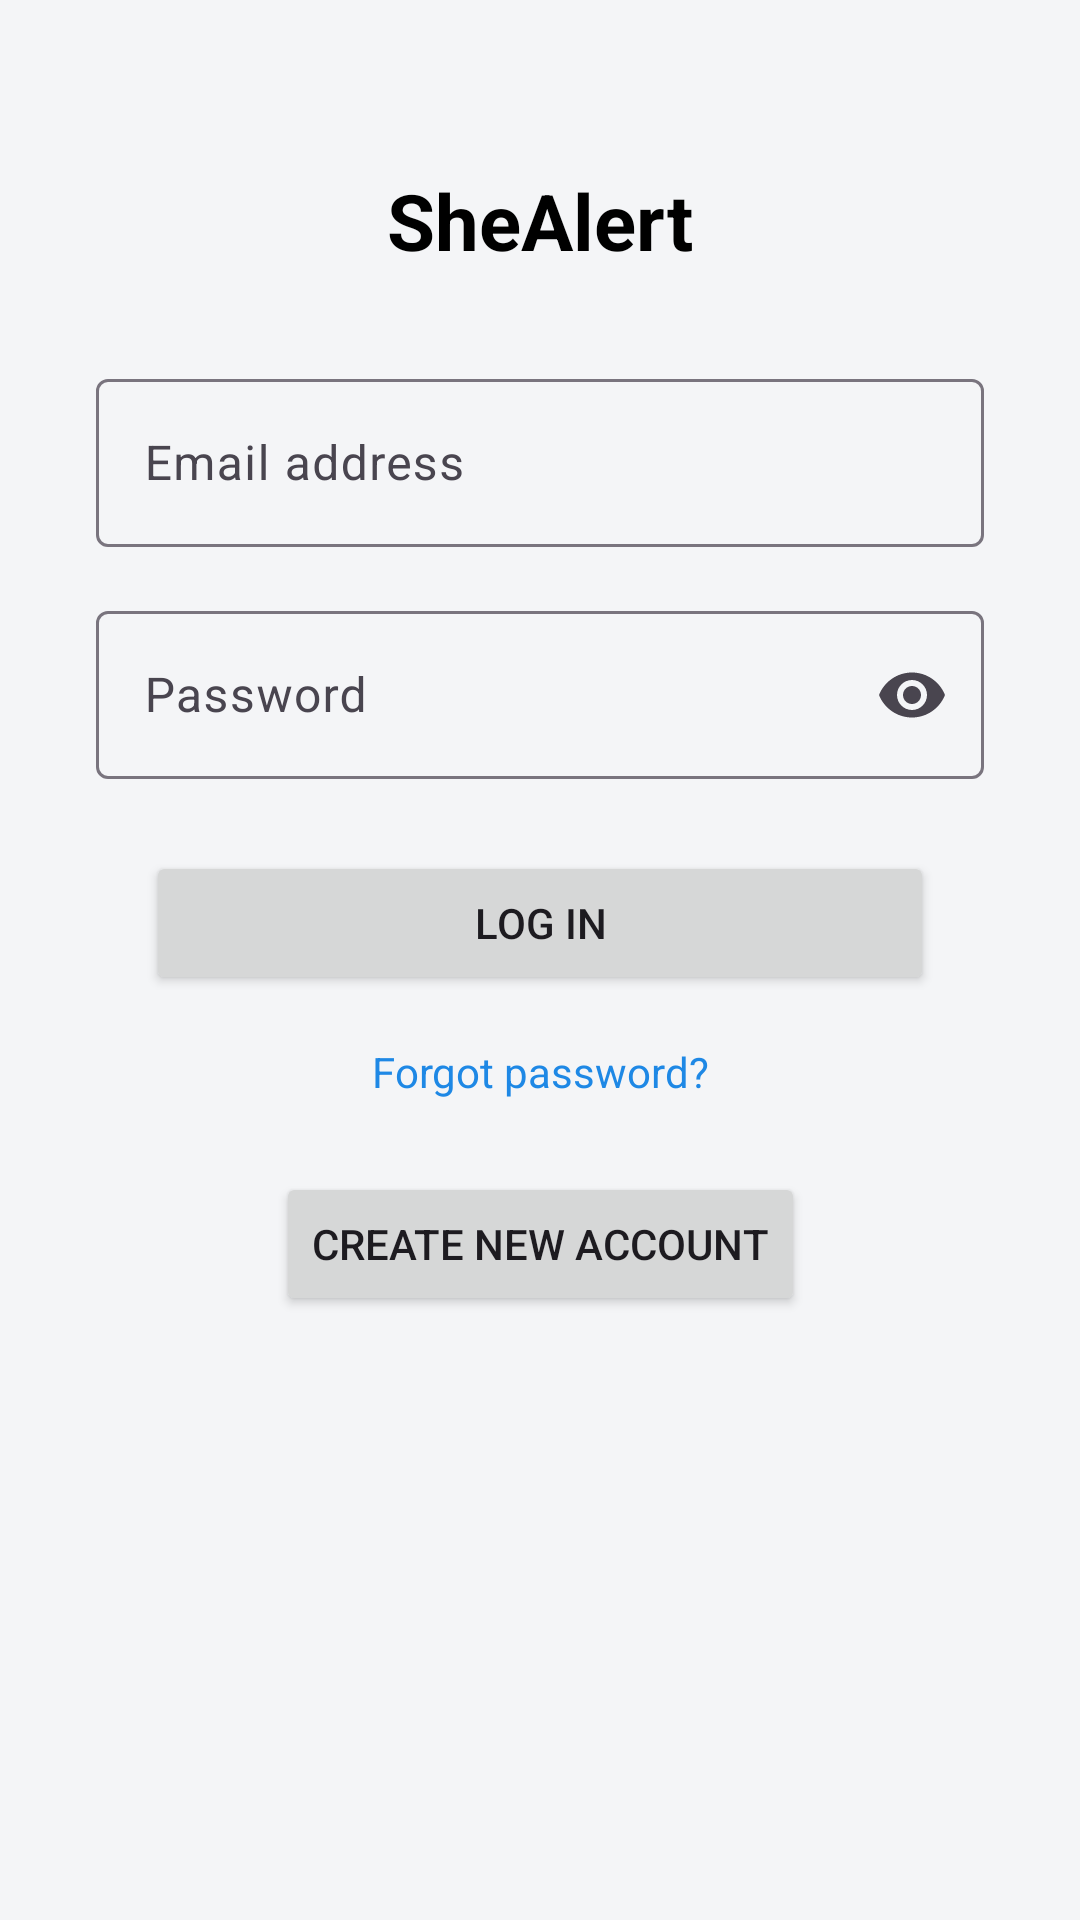

This screen was rendered from an Android layout file. Write that file and the resources it references.
<!-- AndroidManifest.xml: application theme Theme.SheAlert -->
<!-- res/layout/activity_main.xml -->
<?xml version="1.0" encoding="utf-8"?>
<androidx.constraintlayout.widget.ConstraintLayout
    xmlns:android="http://schemas.android.com/apk/res/android"
    xmlns:app="http://schemas.android.com/apk/res-auto"
    xmlns:tools="http://schemas.android.com/tools"
    android:id="@+id/main"
    android:layout_width="match_parent"
    android:layout_height="match_parent"
    android:padding="16dp"
    tools:context=".MainActivity">

    <TextView
        android:id="@+id/txtAppName"
        android:layout_width="wrap_content"
        android:layout_height="wrap_content"
        android:text="SheAlert"
        android:textSize="26sp"
        android:textStyle="bold"
        android:textColor="#000000"
        app:layout_constraintTop_toTopOf="parent"
        app:layout_constraintStart_toStartOf="parent"
        app:layout_constraintEnd_toEndOf="parent"
        android:layout_marginTop="40dp" />

    <com.google.android.material.textfield.TextInputLayout
        android:id="@+id/emailLayout"
        android:layout_width="0dp"
        android:layout_height="wrap_content"
        android:hint="Email address"
        android:layout_marginStart="16dp"
        android:layout_marginEnd="16dp"
        android:layout_marginTop="30dp"
        app:layout_constraintTop_toBottomOf="@id/txtAppName"
        app:layout_constraintStart_toStartOf="parent"
        app:layout_constraintEnd_toEndOf="parent">

        <com.google.android.material.textfield.TextInputEditText
            android:id="@+id/edtEmail"
            android:layout_width="match_parent"
            android:layout_height="wrap_content"
            android:minHeight="56dp"
            android:paddingTop="12dp"
            android:paddingBottom="12dp"
            android:inputType="textEmailAddress" />
    </com.google.android.material.textfield.TextInputLayout>

    <com.google.android.material.textfield.TextInputLayout
        android:id="@+id/passwordLayout"
        android:layout_width="0dp"
        android:layout_height="wrap_content"
        android:hint="Password"
        app:endIconMode="password_toggle"
        android:layout_marginStart="16dp"
        android:layout_marginEnd="16dp"
        android:layout_marginTop="16dp"
        app:layout_constraintTop_toBottomOf="@id/emailLayout"
        app:layout_constraintStart_toStartOf="parent"
        app:layout_constraintEnd_toEndOf="parent">

        <com.google.android.material.textfield.TextInputEditText
            android:id="@+id/edtPassword"
            android:layout_width="match_parent"
            android:layout_height="wrap_content"
            android:minHeight="56dp"
            android:paddingTop="12dp"
            android:paddingBottom="12dp"
            android:inputType="textPassword" />
    </com.google.android.material.textfield.TextInputLayout>

    <Button
        android:id="@+id/btnLogin"
        android:layout_width="0dp"
        android:layout_height="wrap_content"
        android:text="Log in"
        android:layout_marginTop="24dp"
        app:layout_constraintTop_toBottomOf="@id/passwordLayout"
        app:layout_constraintStart_toStartOf="parent"
        app:layout_constraintEnd_toEndOf="parent"
        app:layout_constraintWidth_percent="0.8" />

    <TextView
        android:id="@+id/txtForgot"
        android:layout_width="wrap_content"
        android:layout_height="wrap_content"
        android:text="Forgot password?"
        android:textColor="#1E88E5"
        android:layout_marginTop="16dp"
        app:layout_constraintTop_toBottomOf="@id/btnLogin"
        app:layout_constraintStart_toStartOf="parent"
        app:layout_constraintEnd_toEndOf="parent" />

    <Button
        android:id="@+id/btnCreateAccount"
        android:layout_width="wrap_content"
        android:layout_height="wrap_content"
        android:text="Create new account"
        android:layout_marginTop="24dp"
        app:layout_constraintTop_toBottomOf="@id/txtForgot"
        app:layout_constraintStart_toStartOf="parent"
        app:layout_constraintEnd_toEndOf="parent" />

</androidx.constraintlayout.widget.ConstraintLayout>
<!-- resources referenced by this layout -->
<resources>
  <style name="Theme.SheAlert" parent="Base.Theme.SheAlert" />
  <style name="Base.Theme.SheAlert" parent="Theme.Material3.DayNight.NoActionBar">
  
          
          <item name="colorPrimary">@color/brand_primary</item>
          <item name="colorOnPrimary">@color/white</item>
  
          
          <item name="colorSecondary">@color/brand_accent</item>
  
          
          <item name="android:colorBackground">@color/background_light</item>
  
          
          <item name="android:statusBarColor">@color/brand_primary</item>
  
      </style>
  <color name="brand_primary">#2B1463</color>
  <color name="white">#FFFFFF</color>
  <color name="brand_accent">#4CAF50</color>
  <color name="background_light">#F4F5F7</color>
</resources>
